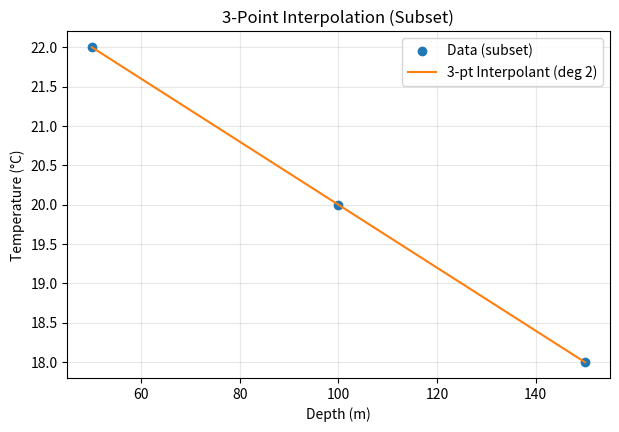
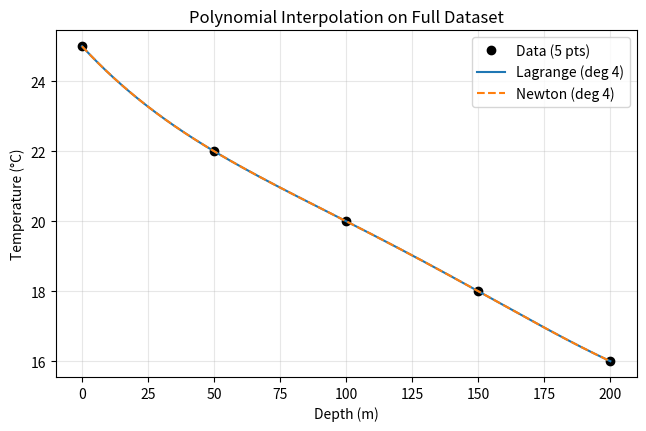
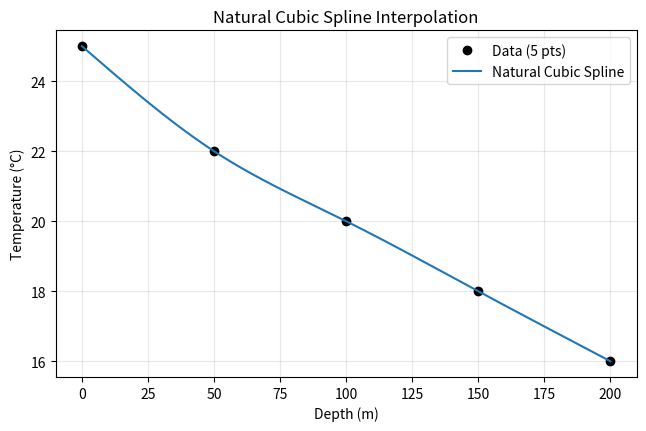
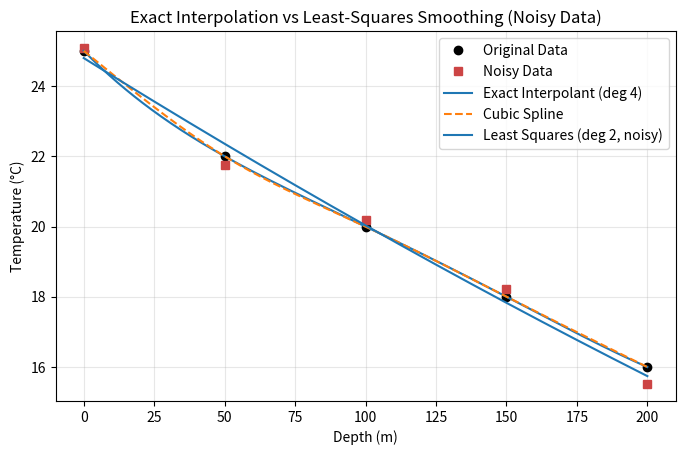

These charts were generated, in order, by the following Python code:
import os
from typing import List, Tuple, Callable
import numpy as np
import matplotlib.pyplot as plt


def ensure_figures_dir(path: str = "figures") -> str:
	"""
	Ensure the figures directory exists and return its absolute path.
	"""
	abs_path = os.path.abspath(path)
	os.makedirs(abs_path, exist_ok=True)
	return abs_path


# -----------------------------
# Interpolation: Lagrange (from scratch)
# -----------------------------
def lagrange_interpolate(x_nodes: List[float], y_nodes: List[float], x_eval: np.ndarray) -> np.ndarray:
	"""
	Evaluate the Lagrange interpolating polynomial defined by (x_nodes, y_nodes) at x_eval.
	This implementation computes values directly without forming coefficients.
	"""
	x_nodes = np.asarray(x_nodes, dtype=float)
	y_nodes = np.asarray(y_nodes, dtype=float)
	x_eval = np.asarray(x_eval, dtype=float)

	n = len(x_nodes)
	if n != len(y_nodes):
		raise ValueError("x_nodes and y_nodes must be the same length.")

	y_eval = np.zeros_like(x_eval, dtype=float)
	for i in range(n):
		# Compute L_i(x)
		den = 1.0
		for j in range(n):
			if i != j:
				den *= (x_nodes[i] - x_nodes[j])
		if den == 0:
			raise ValueError("Duplicate x_nodes are not allowed.")
		li = np.ones_like(x_eval, dtype=float)
		for j in range(n):
			if i != j:
				li *= (x_eval - x_nodes[j])
		y_eval += y_nodes[i] * (li / den)
	return y_eval


# -----------------------------
# Interpolation: Newton Divided Differences (from scratch)
# -----------------------------
def newton_divided_differences(x_nodes: List[float], y_nodes: List[float]) -> np.ndarray:
	"""
	Compute Newton's divided differences table coefficients a_0, a_1, ..., a_{n-1}.
	Returns the first row of the Newton table which are the coefficients for the nested form.
	"""
	x = np.asarray(x_nodes, dtype=float)
	y = np.asarray(y_nodes, dtype=float)
	n = len(x)
	if n != len(y):
		raise ValueError("x_nodes and y_nodes must be the same length.")
	if n == 0:
		return np.array([])

	# Copy y into a working array for in-place divided differences
	coef = y.astype(float).copy()
	for j in range(1, n):
		for i in range(n - 1, j - 1, -1):
			den = x[i] - x[i - j]
			if den == 0:
				raise ValueError("Duplicate x_nodes are not allowed.")
			coef[i] = (coef[i] - coef[i - 1]) / den
	return coef  # coef[i] holds a_i for i in [0..n-1] when paired with x in nested evaluation


def newton_evaluate(x_nodes: List[float], coef: np.ndarray, x_eval: np.ndarray) -> np.ndarray:
	"""
	Evaluate the Newton interpolating polynomial with divided differences 'coef'
	at points x_eval using nested multiplication (Horner-like scheme).
	"""
	x = np.asarray(x_nodes, dtype=float)
	coef = np.asarray(coef, dtype=float)
	x_eval = np.asarray(x_eval, dtype=float)
	n = len(coef)
	if n == 0:
		return np.zeros_like(x_eval, dtype=float)

	y_eval = np.zeros_like(x_eval, dtype=float) + coef[n - 1]
	for k in range(n - 2, -1, -1):
		y_eval = y_eval * (x_eval - x[k]) + coef[k]
	return y_eval


# -----------------------------
# Interpolation: Neville's Algorithm (from scratch)
# -----------------------------
def neville_interpolate(x_nodes: List[float], y_nodes: List[float], x_eval: np.ndarray) -> np.ndarray:
	"""
	Evaluate interpolation at x_eval using Neville's algorithm.
	This is O(n^2) per x_eval; vectorized by looping over query points.
	"""
	x = np.asarray(x_nodes, dtype=float)
	y = np.asarray(y_nodes, dtype=float)
	x_eval = np.asarray(x_eval, dtype=float)
	n = len(x)
	if n != len(y):
		raise ValueError("x_nodes and y_nodes must be the same length.")

	def neville_single(xq: float) -> float:
		p = y.astype(float).copy()
		for m in range(1, n):
			for i in range(0, n - m):
				den = x[i + m] - x[i]
				if den == 0:
					raise ValueError("Duplicate x_nodes are not allowed.")
				p[i] = ((xq - x[i]) * p[i + 1] - (xq - x[i + m]) * p[i]) / den
		return p[0]

	return np.array([neville_single(xq) for xq in np.atleast_1d(x_eval)], dtype=float)


# -----------------------------
# Natural Cubic Spline (from scratch)
# -----------------------------
def natural_cubic_spline_coefficients(x_nodes: List[float], y_nodes: List[float]) -> Tuple[np.ndarray, np.ndarray, np.ndarray, np.ndarray]:
	"""
	Compute natural cubic spline piecewise coefficients for intervals [x_i, x_{i+1}].
	Returns arrays a, b, c, d for i in [0..n-2] such that:
	    S_i(x) = a[i] + b[i]*(x - x_i) + c[i]*(x - x_i)^2 + d[i]*(x - x_i)^3, x in [x_i, x_{i+1}]
	"""
	x = np.asarray(x_nodes, dtype=float)
	y = np.asarray(y_nodes, dtype=float)
	n = len(x)
	if n < 2 or n != len(y):
		raise ValueError("x_nodes and y_nodes must have same length and at least 2 points.")
	if np.any(np.diff(x) <= 0):
		raise ValueError("x_nodes must be strictly increasing.")

	h = np.diff(x)
	# Build tridiagonal system for c (second derivative scaled)
	alpha = np.zeros(n)
	for i in range(1, n - 1):
		alpha[i] = (3.0 / h[i]) * (y[i + 1] - y[i]) - (3.0 / h[i - 1]) * (y[i] - y[i - 1])

	l = np.ones(n)
	mu = np.zeros(n)
	z = np.zeros(n)
	# Natural spline boundary conditions: c0 = cn-1 = 0 achieved via this forward elimination
	for i in range(1, n - 1):
		l[i] = 2.0 * (x[i + 1] - x[i - 1]) - h[i - 1] * mu[i - 1]
		if l[i] == 0:
			raise ValueError("Degenerate system encountered in spline construction.")
		mu[i] = h[i] / l[i]
		z[i] = (alpha[i] - h[i - 1] * z[i - 1]) / l[i]

	l[n - 1] = 1.0
	z[n - 1] = 0.0

	c = np.zeros(n)
	b = np.zeros(n - 1)
	d = np.zeros(n - 1)
	a = y[:-1].copy()

	# Back substitution
	for j in range(n - 2, -1, -1):
		c[j] = z[j] - mu[j] * c[j + 1]
		b[j] = ((y[j + 1] - y[j]) / h[j]) - (h[j] * (2.0 * c[j] + c[j + 1]) / 3.0)
		d[j] = (c[j + 1] - c[j]) / (3.0 * h[j])

	return a, b, c[:-1], d  # c returned for intervals (exclude the last point)


def evaluate_natural_cubic_spline(x_nodes: List[float], coeffs: Tuple[np.ndarray, np.ndarray, np.ndarray, np.ndarray], x_eval: np.ndarray) -> np.ndarray:
	"""
	Evaluate the natural cubic spline specified by coefficients at x_eval.
	"""
	x = np.asarray(x_nodes, dtype=float)
	a, b, c, d = coeffs
	x_eval = np.asarray(x_eval, dtype=float)
	n = len(x)

	def eval_single(xq: float) -> float:
		if xq <= x[0]:
			i = 0
		elif xq >= x[n - 1]:
			i = n - 2
		else:
			i = np.searchsorted(x, xq) - 1
			i = max(0, min(i, n - 2))
		dx = xq - x[i]
		return a[i] + b[i] * dx + c[i] * dx * dx + d[i] * dx * dx * dx

	return np.array([eval_single(xq) for xq in np.atleast_1d(x_eval)], dtype=float)


# -----------------------------
# Least Squares Polynomial Fit (manual normal equations using numpy.linalg)
# -----------------------------
def least_squares_poly_fit(x_nodes: List[float], y_nodes: List[float], degree: int) -> np.ndarray:
	"""
	Fit a polynomial of given degree (<= len(x_nodes)-1 usually) via least squares using
	normal equations. Returns coefficients in descending powers (compatible with np.polyval).
	"""
	x = np.asarray(x_nodes, dtype=float)
	y = np.asarray(y_nodes, dtype=float)
	if degree < 0:
		raise ValueError("degree must be non-negative.")
	# Vandermonde with descending powers for compatibility with polyval
	V = np.vander(x, N=degree + 1, increasing=False)
	# Normal equations: (V^T V) c = V^T y
	normal_mat = V.T @ V
	normal_rhs = V.T @ y
	coeffs = np.linalg.solve(normal_mat, normal_rhs)
	return coeffs


# -----------------------------
# Utility printing
# -----------------------------
def print_header(title: str) -> None:
	print("\n" + "=" * 72)
	print(title)
	print("=" * 72)


def main() -> None:
	# Data
	depth_m = np.array([0.0, 50.0, 100.0, 150.0, 200.0], dtype=float)
	temp_c = np.array([25.0, 22.0, 20.0, 18.0, 16.0], dtype=float)
	fig_dir = ensure_figures_dir("figures")

	# Subset for "hand-written" style verification: three consecutive points
	x3 = np.array([50.0, 100.0, 150.0], dtype=float)
	y3 = np.array([22.0, 20.0, 18.0], dtype=float)
	test_points = np.array([50.0, 75.0, 100.0, 125.0, 150.0], dtype=float)

	print_header("Problem B8: Oceanographic Data Analysis - Interpolation and Fitting")
	print("Depth (m):", depth_m.tolist())
	print("Temperature (C):", temp_c.tolist())

	# -----------------------------
	# Verify on 3-point subset: Lagrange, Newton, Neville
	# -----------------------------
	print_header("Verification on 3-point subset: (50,22), (100,20), (150,18)")
	y_lagr_3 = lagrange_interpolate(x3, y3, test_points)
	coef_newton_3 = newton_divided_differences(x3, y3)
	y_newt_3 = newton_evaluate(x3, coef_newton_3, test_points)
	y_nev_3 = neville_interpolate(x3, y3, test_points)

	print("Test points:", test_points.tolist())
	print("Lagrange values:", np.round(y_lagr_3, 6).tolist())
	print("Newton values:", np.round(y_newt_3, 6).tolist())
	print("Neville values:", np.round(y_nev_3, 6).tolist())
	print("Max pairwise difference (consistency check):",
	      float(np.max(np.abs(y_lagr_3 - y_newt_3))))

	# Plot the subset interpolation
	xx_subset = np.linspace(50.0, 150.0, 201)
	yy_subset = lagrange_interpolate(x3, y3, xx_subset)
	plt.figure(figsize=(7, 4.5))
	plt.plot(x3, y3, "o", label="Data (subset)")
	plt.plot(xx_subset, yy_subset, "-", label="3-pt Interpolant (deg 2)")
	plt.title("3-Point Interpolation (Subset)")
	plt.xlabel("Depth (m)")
	plt.ylabel("Temperature (°C)")
	plt.grid(True, alpha=0.3)
	plt.legend()
	subset_fig = os.path.join(fig_dir, "subset_3pt_interpolation.png")
	plt.savefig(subset_fig, bbox_inches="tight", dpi=150)
	plt.close()
	print(f"Saved subset plot to: {subset_fig}")

	# -----------------------------
	# Apply interpolation to full dataset
	# -----------------------------
	print_header("Interpolation on Full Dataset (5 points)")
	xx = np.linspace(depth_m[0], depth_m[-1], 401)

	# Lagrange on full set
	yy_lagr = lagrange_interpolate(depth_m, temp_c, xx)
	# Newton on full set
	coef_newton = newton_divided_differences(depth_m, temp_c)
	yy_newt = newton_evaluate(depth_m, coef_newton, xx)
	# Neville on full set (for a few sample points to reduce O(n^2)*N cost)
	sample_pts = np.array([25.0, 75.0, 125.0, 175.0], dtype=float)
	yy_nev_samples = neville_interpolate(depth_m, temp_c, sample_pts)

	print("Sample points for Neville (full set):", sample_pts.tolist())
	print("Neville sample values:", np.round(yy_nev_samples, 6).tolist())
	print("Max |Lagrange - Newton| over dense grid:",
	      float(np.max(np.abs(yy_lagr - yy_newt))))

	plt.figure(figsize=(7.5, 4.5))
	plt.plot(depth_m, temp_c, "ko", label="Data (5 pts)")
	plt.plot(xx, yy_lagr, "-", label="Lagrange (deg 4)")
	plt.plot(xx, yy_newt, "--", label="Newton (deg 4)")
	plt.title("Polynomial Interpolation on Full Dataset")
	plt.xlabel("Depth (m)")
	plt.ylabel("Temperature (°C)")
	plt.grid(True, alpha=0.3)
	plt.legend()
	full_poly_fig = os.path.join(fig_dir, "full_polynomial_interpolation.png")
	plt.savefig(full_poly_fig, bbox_inches="tight", dpi=150)
	plt.close()
	print(f"Saved full polynomial interpolation plot to: {full_poly_fig}")

	# -----------------------------
	# Natural Cubic Spline
	# -----------------------------
	print_header("Natural Cubic Spline on Full Dataset")
	spline_coeffs = natural_cubic_spline_coefficients(depth_m, temp_c)
	yy_spline = evaluate_natural_cubic_spline(depth_m, spline_coeffs, xx)

	plt.figure(figsize=(7.5, 4.5))
	plt.plot(depth_m, temp_c, "ko", label="Data (5 pts)")
	plt.plot(xx, yy_spline, "-", label="Natural Cubic Spline")
	plt.title("Natural Cubic Spline Interpolation")
	plt.xlabel("Depth (m)")
	plt.ylabel("Temperature (°C)")
	plt.grid(True, alpha=0.3)
	plt.legend()
	spline_fig = os.path.join(fig_dir, "spline_interpolation.png")
	plt.savefig(spline_fig, bbox_inches="tight", dpi=150)
	plt.close()
	print(f"Saved spline plot to: {spline_fig}")

	# -----------------------------
	# Least Squares Polynomial Fit (with noisy dataset comparison)
	# -----------------------------
	print_header("Least Squares Fit and Noisy Dataset Comparison")
	# Construct a slightly noisy dataset (reproducible)
	rng = np.random.default_rng(seed=42)
	noise = rng.normal(loc=0.0, scale=0.25, size=depth_m.shape)  # ~0.25 C noise
	temp_noisy = temp_c + noise
	print("Noisy temperatures (°C):", np.round(temp_noisy, 3).tolist())

	# Choose a modest degree for smoothing (e.g., quadratic)
	deg = 2
	coeffs_ls_clean = least_squares_poly_fit(depth_m, temp_c, degree=deg)
	coeffs_ls_noisy = least_squares_poly_fit(depth_m, temp_noisy, degree=deg)
	yy_ls_clean = np.polyval(coeffs_ls_clean, xx)
	yy_ls_noisy = np.polyval(coeffs_ls_noisy, xx)

	print(f"Least-squares degree {deg} coefficients (clean):", np.round(coeffs_ls_clean, 6).tolist())
	print(f"Least-squares degree {deg} coefficients (noisy):", np.round(coeffs_ls_noisy, 6).tolist())

	# Compare exact interpolation vs least squares (noisy)
	plt.figure(figsize=(8.0, 4.8))
	plt.plot(depth_m, temp_c, "ko", label="Original Data")
	plt.plot(depth_m, temp_noisy, "s", color="#cc4444", label="Noisy Data")
	plt.plot(xx, yy_lagr, "-", label="Exact Interpolant (deg 4)")
	plt.plot(xx, yy_spline, "--", label="Cubic Spline")
	plt.plot(xx, yy_ls_noisy, "-", color="#1f77b4", label=f"Least Squares (deg {deg}, noisy)")
	plt.title("Exact Interpolation vs Least-Squares Smoothing (Noisy Data)")
	plt.xlabel("Depth (m)")
	plt.ylabel("Temperature (°C)")
	plt.grid(True, alpha=0.3)
	plt.legend()
	compare_fig = os.path.join(fig_dir, "interpolation_vs_least_squares_noisy.png")
	plt.savefig(compare_fig, bbox_inches="tight", dpi=150)
	plt.close()
	print(f"Saved comparison plot to: {compare_fig}")

	# -----------------------------
	# Small numerical report at select depths
	# -----------------------------
	print_header("Numerical Results at Selected Depths")
	report_depths = np.array([0.0, 25.0, 50.0, 75.0, 100.0, 125.0, 150.0, 175.0, 200.0])
	report = {
		"Lagrange_deg4": lagrange_interpolate(depth_m, temp_c, report_depths),
		"Newton_deg4": newton_evaluate(depth_m, coef_newton, report_depths),
		"Spline": evaluate_natural_cubic_spline(depth_m, spline_coeffs, report_depths),
		"LS_quadratic_clean": np.polyval(coeffs_ls_clean, report_depths),
		"LS_quadratic_noisy": np.polyval(coeffs_ls_noisy, report_depths),
	}
	for name, vals in report.items():
		print(f"{name}: {np.round(vals, 4).tolist()}")

	print_header("Done")
	print(f"Figures saved in: {fig_dir}")


if __name__ == "__main__":
	main()
